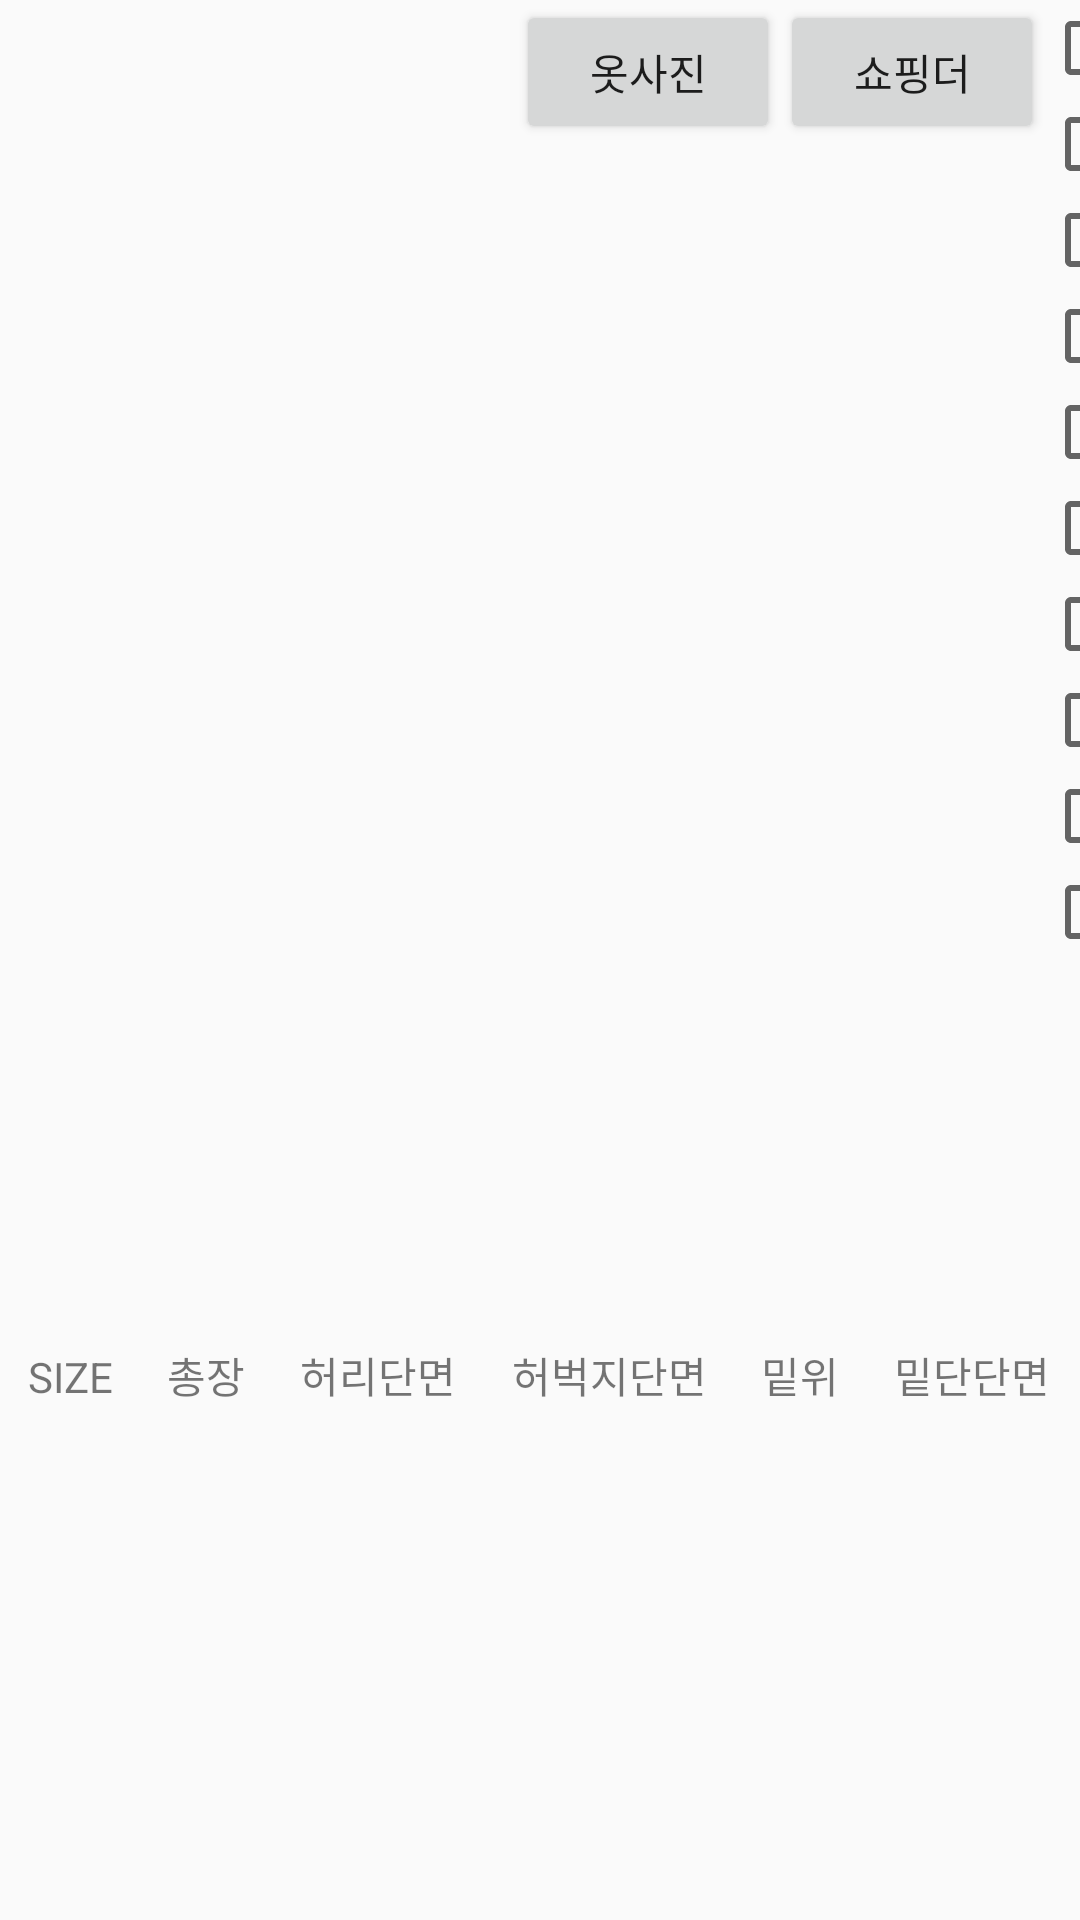

Android layout source for this screen:
<!-- AndroidManifest.xml: application theme AppTheme -->
<!-- res/layout/activity_pants.xml -->
<?xml version="1.0" encoding="utf-8"?>
<LinearLayout xmlns:android="http://schemas.android.com/apk/res/android"
    xmlns:app="http://schemas.android.com/apk/res-auto"
    xmlns:tools="http://schemas.android.com/tools"
    android:layout_width="match_parent"
    android:layout_height="match_parent"
    tools:context=".PantsActivity"
    android:orientation="vertical"
    android:weightSum="10">

    <LinearLayout
        android:layout_width="match_parent"
        android:orientation="horizontal"
        android:layout_height="match_parent"
        android:layout_weight="3"
        android:weightSum="10">

        <LinearLayout
            android:id="@+id/pantsImage"
            android:layout_width="259dp"
            android:layout_height="match_parent"
            android:layout_weight="2"
            android:orientation="horizontal">

        </LinearLayout>

        <Button
        android:id="@+id/create2"
        android:layout_width="wrap_content"
        android:layout_height="wrap_content"
        android:text="옷사진"
        app:layout_constraintBottom_toBottomOf="parent"
        app:layout_constraintEnd_toEndOf="parent"
        app:layout_constraintHorizontal_bias="0.501"
        app:layout_constraintStart_toStartOf="parent"
        app:layout_constraintTop_toTopOf="parent"
        app:layout_constraintVertical_bias="0.765" />

        <Button
            android:id="@+id/create3"
            android:layout_width="wrap_content"
            android:layout_height="wrap_content"
            android:text="쇼핑더"
            app:layout_constraintBottom_toBottomOf="parent"
            app:layout_constraintEnd_toEndOf="parent"
            app:layout_constraintHorizontal_bias="0.501"
            app:layout_constraintStart_toStartOf="parent"
            app:layout_constraintTop_toTopOf="parent"
            app:layout_constraintVertical_bias="0.765" />

        <LinearLayout
            android:layout_height="match_parent"
            android:orientation="vertical"
            android:layout_width="match_parent"
            android:layout_weight="8">

            <androidx.appcompat.widget.AppCompatCheckBox
                android:layout_width="match_parent"
                android:layout_height="wrap_content"
                android:text="S"
                android:id="@+id/cb0">

            </androidx.appcompat.widget.AppCompatCheckBox>

            <androidx.appcompat.widget.AppCompatCheckBox
                android:layout_width="match_parent"
                android:layout_height="wrap_content"
                android:text="S"
                android:id="@+id/cb1">

            </androidx.appcompat.widget.AppCompatCheckBox>

            <androidx.appcompat.widget.AppCompatCheckBox
                android:layout_width="match_parent"
                android:layout_height="wrap_content"
                android:text="S"
                android:id="@+id/cb2">

            </androidx.appcompat.widget.AppCompatCheckBox>

            <androidx.appcompat.widget.AppCompatCheckBox
                android:layout_width="match_parent"
                android:layout_height="wrap_content"
                android:text="S"
                android:id="@+id/cb3">

            </androidx.appcompat.widget.AppCompatCheckBox>

            <androidx.appcompat.widget.AppCompatCheckBox
                android:layout_width="match_parent"
                android:layout_height="wrap_content"
                android:text="S"
                android:id="@+id/cb4">

            </androidx.appcompat.widget.AppCompatCheckBox>

            <androidx.appcompat.widget.AppCompatCheckBox
                android:layout_width="match_parent"
                android:layout_height="wrap_content"
                android:text="S"
                android:id="@+id/cb5">

            </androidx.appcompat.widget.AppCompatCheckBox>

            <androidx.appcompat.widget.AppCompatCheckBox
                android:layout_width="match_parent"
                android:layout_height="wrap_content"
                android:text="S"
                android:id="@+id/cb6">

            </androidx.appcompat.widget.AppCompatCheckBox>

            <androidx.appcompat.widget.AppCompatCheckBox
                android:layout_width="match_parent"
                android:layout_height="wrap_content"
                android:text="S"
                android:id="@+id/cb7">

            </androidx.appcompat.widget.AppCompatCheckBox>

            <androidx.appcompat.widget.AppCompatCheckBox
                android:layout_width="match_parent"
                android:layout_height="wrap_content"
                android:text="S"
                android:id="@+id/cb8">

            </androidx.appcompat.widget.AppCompatCheckBox>

            <androidx.appcompat.widget.AppCompatCheckBox
                android:layout_width="match_parent"
                android:layout_height="wrap_content"
                android:text="S"
                android:id="@+id/cb9">

            </androidx.appcompat.widget.AppCompatCheckBox>

        </LinearLayout>

    </LinearLayout>

    <LinearLayout
        android:layout_width="match_parent"
        android:layout_height="match_parent"
        android:orientation="vertical"
        android:layout_weight="7">

            <TableLayout
                android:layout_width="match_parent"
                android:layout_height="wrap_content"
                android:id="@+id/sizeTable"
                android:stretchColumns="*">

                <TableRow>

                    <TextView
                        android:layout_width="wrap_content"
                        android:layout_height="wrap_content"
                        android:text="SIZE"
                        android:gravity="center"
                        android:id="@+id/tr0">

                    </TextView>

                    <TextView
                        android:layout_width="wrap_content"
                        android:layout_height="wrap_content"
                        android:text="총장"
                        android:gravity="center"
                        android:id="@+id/tr1">

                    </TextView>

                    <TextView
                        android:id="@+id/tr2"
                        android:layout_width="wrap_content"
                        android:layout_height="wrap_content"
                        android:gravity="center"
                        android:text="허리단면">

                    </TextView>

                    <TextView
                        android:layout_width="wrap_content"
                        android:layout_height="wrap_content"
                        android:text="허벅지단면"
                        android:gravity="center"
                        android:id="@+id/tr3">

                    </TextView>

                    <TextView
                        android:layout_width="wrap_content"
                        android:layout_height="wrap_content"
                        android:text="밑위"
                        android:gravity="center"
                        android:id="@+id/tr4">

                    </TextView>

                    <TextView
                        android:layout_width="wrap_content"
                        android:layout_height="wrap_content"
                        android:text="밑단단면"
                        android:gravity="center"
                        android:id="@+id/tr5">

                    </TextView>

                </TableRow>

            </TableLayout>

            <androidx.recyclerview.widget.RecyclerView
                android:layout_width="match_parent"
                android:id="@+id/recycler_size"
                android:layout_height="match_parent" />

    </LinearLayout>

</LinearLayout>
<!-- resources referenced by this layout -->
<resources>
  <style name="AppTheme" parent="Theme.AppCompat.Light.DarkActionBar">
          
          <item name="colorPrimary">@color/colorPrimary</item>
          <item name="colorPrimaryDark">@color/colorPrimaryDark</item>
          <item name="colorAccent">@color/colorAccent</item>
      </style>
  <color name="colorPrimary">#ffffff</color>
  <color name="colorPrimaryDark">#ffffff</color>
  <color name="colorAccent">#6d4c41</color>
</resources>
